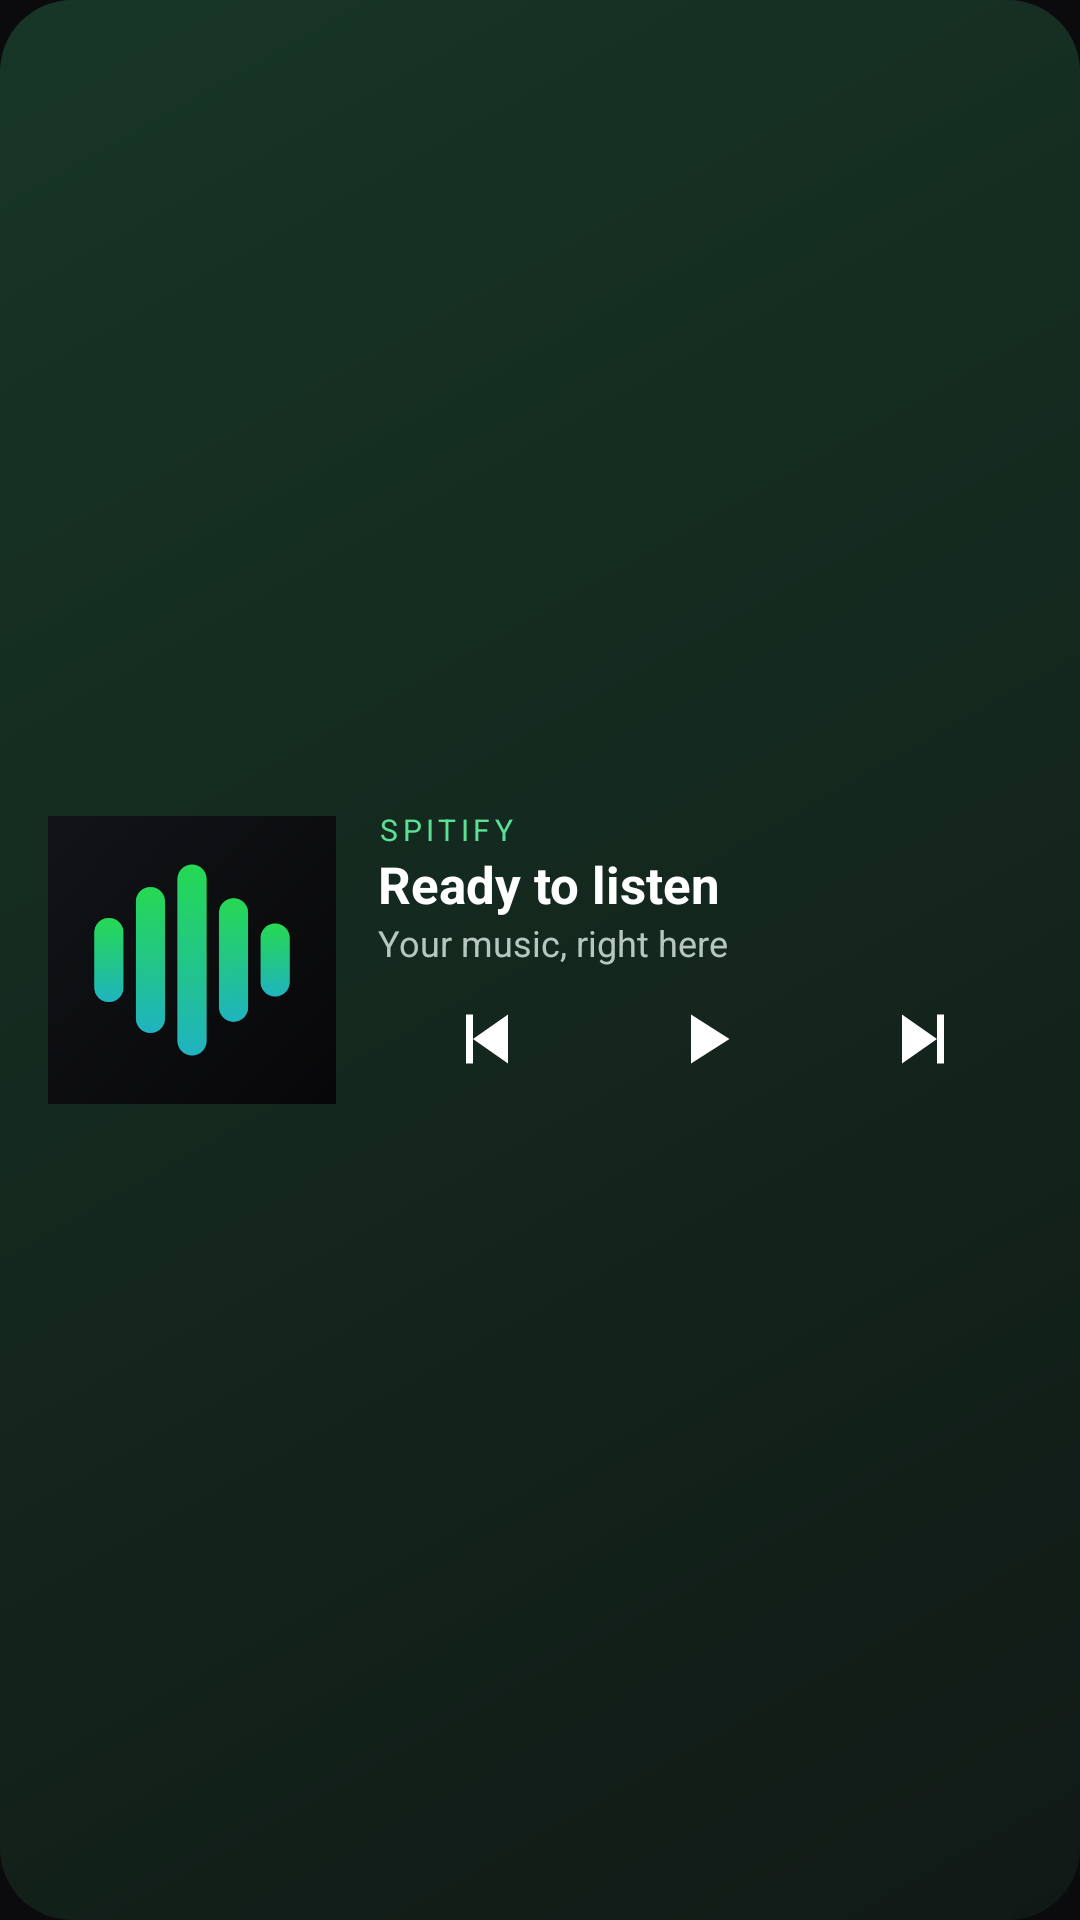

Layout XML and referenced resources for this Android screen:
<!-- AndroidManifest.xml: application theme Theme.Localfy -->
<!-- res/layout/now_playing_widget.xml -->
<LinearLayout xmlns:android="http://schemas.android.com/apk/res/android" android:layout_width="match_parent" android:layout_height="match_parent" android:orientation="horizontal" android:gravity="center_vertical" android:padding="16dp" android:background="@drawable/widget_background">
<ImageView android:id="@+id/widget_art" android:layout_width="96dp" android:layout_height="96dp" android:scaleType="centerCrop" android:src="@mipmap/spitify_launcher" android:contentDescription="Open Now Playing" />
<LinearLayout android:layout_width="0dp" android:layout_weight="1" android:layout_height="match_parent" android:orientation="vertical" android:gravity="center_vertical" android:paddingStart="14dp">
<TextView android:layout_width="match_parent" android:layout_height="wrap_content" android:text="SPITIFY" android:textSize="10sp" android:textColor="#5CE095" android:letterSpacing="0.15" />
<TextView android:id="@+id/widget_title" android:layout_width="match_parent" android:layout_height="wrap_content" android:text="Ready to listen" android:textSize="17sp" android:textStyle="bold" android:textColor="#FFFFFF" android:maxLines="1" android:ellipsize="end" />
<TextView android:id="@+id/widget_subtitle" android:layout_width="match_parent" android:layout_height="wrap_content" android:text="Your music, right here" android:textSize="12sp" android:textColor="#B7C7BF" android:maxLines="1" android:ellipsize="end" />
<LinearLayout android:layout_width="match_parent" android:layout_height="48dp" android:gravity="center_vertical" android:orientation="horizontal">
<ImageButton android:id="@+id/widget_previous" android:layout_width="0dp" android:layout_weight="1" android:layout_height="48dp" android:padding="10dp" android:background="@android:color/transparent" android:src="@drawable/widget_previous" android:contentDescription="Previous" /><ImageButton android:id="@+id/widget_play" android:layout_width="0dp" android:layout_weight="1" android:layout_height="48dp" android:padding="10dp" android:background="@android:color/transparent" android:src="@drawable/widget_play" android:contentDescription="Play" /><ImageButton android:id="@+id/widget_next" android:layout_width="0dp" android:layout_weight="1" android:layout_height="48dp" android:padding="10dp" android:background="@android:color/transparent" android:src="@drawable/widget_next" android:contentDescription="Next" /></LinearLayout></LinearLayout></LinearLayout>
<!-- resources referenced by this layout -->
<resources>
  <!-- drawable widget_background (drawable) -->
  <shape xmlns:android="http://schemas.android.com/apk/res/android"><gradient android:startColor="#173626" android:endColor="#111916" android:angle="315" /><corners android:radius="24dp" /></shape>
  <!-- drawable widget_next (drawable) -->
  <vector xmlns:android="http://schemas.android.com/apk/res/android" android:width="28dp" android:height="28dp" android:viewportWidth="24" android:viewportHeight="24"><path android:fillColor="#FFFFFF" android:pathData="M16,5 H18 V19 H16 Z M6,5 L16,12 L6,19 Z" /></vector>
  <!-- drawable widget_play (drawable) -->
  <vector xmlns:android="http://schemas.android.com/apk/res/android" android:width="28dp" android:height="28dp" android:viewportWidth="24" android:viewportHeight="24"><path android:fillColor="#FFFFFF" android:pathData="M8,5 L19,12 L8,19 Z" /></vector>
  <!-- drawable widget_previous (drawable) -->
  <vector xmlns:android="http://schemas.android.com/apk/res/android" android:width="28dp" android:height="28dp" android:viewportWidth="24" android:viewportHeight="24"><path android:fillColor="#FFFFFF" android:pathData="M6,5 H8 V19 H6 Z M18,5 V19 L8,12 Z" /></vector>
  <!-- mipmap spitify_launcher: png bitmap (mipmap-nodpi, 115742 bytes) -->
  <style name="Theme.Localfy" parent="android:Theme.Material.NoActionBar">
          <item name="android:windowBackground">@color/background</item>
          <item name="android:statusBarColor">@android:color/transparent</item>
          <item name="android:navigationBarColor">@android:color/transparent</item>
      </style>
  <color name="background">#FF0B0B0D</color>
</resources>
